Run: headless pygame with SDL's dummy video driver; simulated clock (each Clock.tick advances the game by its frame time, no real sleeping); random seed 0; keys injected as events and as key.get_pressed() state; mouse plan: one left click at the window centre at the start of phase 2, then a move to the lower-right quarter at the start of phase 3.
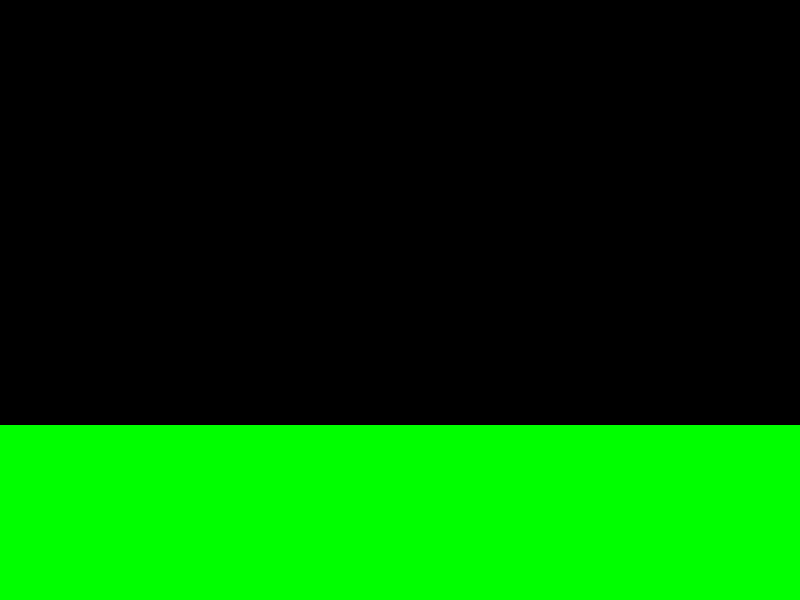
Frame 1 of 4 · flips 1–60 · no input
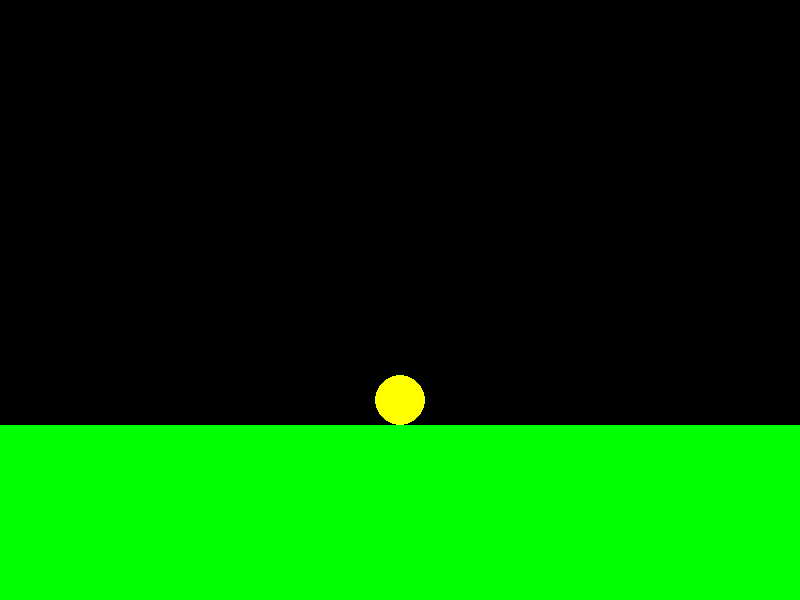
Frame 2 of 4 · flips 61–180 · clicked the window centre · tapped SPACE, RETURN · held RIGHT (→), D
Frame 3 of 4 · flips 181–300 · moved the mouse to the lower-right quarter · held DOWN (↓), S · screen unchanged from frame 2, image omitted
Frame 4 of 4 · flips 301–420 · held LEFT (←), A, UP (↑), W · screen unchanged from frame 3, image omitted

The pygame program that drew these frames:

import pygame
import math


pygame.init()

WIDTH, HEIGHT = 800,600
screen = pygame.display.set_mode((WIDTH, HEIGHT))
clock = pygame.time.Clock()

balls = []
gravity = 0.49
radius = 25 

running = True
while running:
    for event in pygame.event.get():
        if event.type == pygame.QUIT:
            running = False
        if event.type == pygame.MOUSEBUTTONDOWN:
                mouse_x, mouse_y = pygame.mouse.get_pos()
                balls.append({"x": mouse_x, "y": mouse_y, "velocity_y": 0, "velocity_x": 0})

    for ball in balls:
        ball["velocity_y"] += gravity
        ball["y"] += ball["velocity_y"]
        ball["x"] += ball["velocity_x"]

        if ball["y"] + radius >= 425:
            ball["y"] = 425 - radius
            ball["velocity_y"] = ball["velocity_y"] * -0.7
            if abs(ball["velocity_y"]) < 1:
                 ball["velocity_y"] = 0



    for i in range(len(balls)):
      for j in range(i + 1, len(balls)):
         ball1 = balls[i]
         ball2 = balls[j]

         dx = ball2["x"] - ball1["x"]
         dy = ball2["y"] - ball1["y"]
         distance = math.sqrt(dx**2 + dy**2)

         if distance < radius * 2 and distance > 0:
              overlap = radius * 2 - distance
              nx = dx / distance
              ny = dy / distance

              ball1["x"] -= nx * overlap / 2
              ball1["y"] -= ny * overlap / 2
              ball2["x"] += nx * overlap / 2
              ball2["y"] += ny * overlap / 2


    screen.fill((0, 0, 0))
    pygame.draw.rect(screen, (0,255,0), (0, 425, WIDTH, 175))
    for ball in balls:
        pygame.draw.circle(screen, (255,255, 0), (ball["x"], int(ball["y"])), radius)
    pygame.display.flip()
    clock.tick(75)

pygame.quit()
